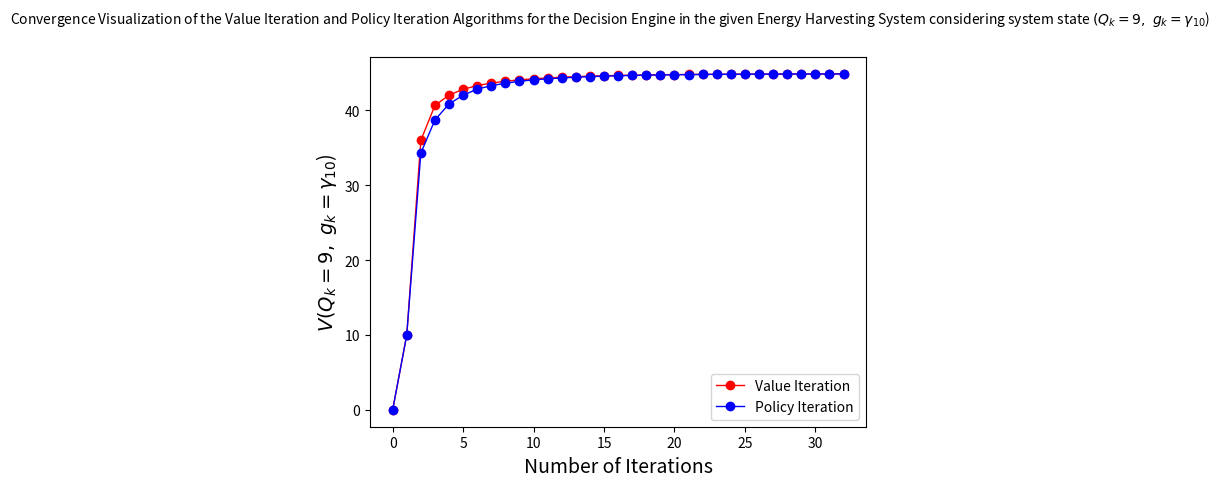
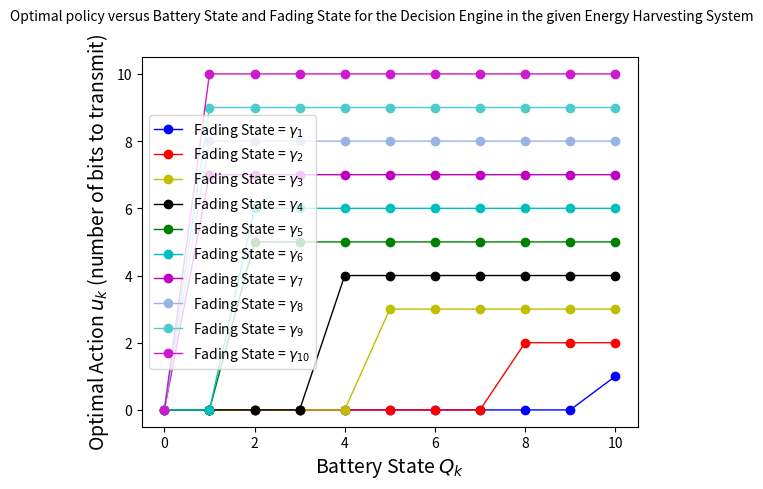

Write the Python code that produced these figures, in order.
# This entity solves for the optimal policy in a energy harvesting radio node using concepts from Markov Decision...
# ...Processes. Using this optimal policy, we further evaluate the system performance and present numerical results.
# Author: Bharath Keshavamurthy
# Organization: School of Electrical & Computer Engineering, Purdue University
# Copyright (c) 2019. All Rights Reserved.

import sys
import traceback
import itertools
from matplotlib import pyplot as plt


# This class encapsulates the decision engine of a energy harvesting radio node with inputs from...
# ...the Channel subsystem for the fading coefficient realizations and...
# ...the Energy Harvesting subsystem for the amount of ambient energy harvested
class EnergyHarvestingNode(object):
    # The number of realizations of the fading channel coefficients
    NUMBER_OF_FADING_STATE_REALIZATIONS = 10

    # The maximum allowed battery energy multiplier which implies that the maximum allowed energy in the battery is ME_0
    MAX_BATTERY_ENERGY_MULTIPLIER = 10

    # The probability of harvesting E_0 units of energy in a time slot by the energy harvesting subsystem
    ENERGY_HARVESTING_SUCCESS_PROBABILITY = 0.1

    # The discount factor for this INFINITE HORIZON DISCOUNTED REWARD PROBLEM FORMULATION
    DISCOUNT_FACTOR = 0.9

    # The smallest non-zero battery energy magnitude, i.e. E_0 units
    MIN_BATTERY_ENERGY = 1

    # State String Separator
    STATE_STRING_SEPARATOR = '_'

    # Confidence Bound
    CONFIDENCE_BOUND = 30

    # Get all the possible states - A state is considered to be a 2-tuple or a pair <Q_k, g_k>
    def get_all_possible_states(self):
        # m \in \{0, 1, 2, ..., M\}
        all_possible_battery_status_realizations = [k * self.MIN_BATTERY_ENERGY
                                                    for k in range(0, self.MAX_BATTERY_ENERGY_MULTIPLIER + 1)]
        # i \in \{1, 2, 3, ..., N\}
        all_possible_fading_state_realizations = [i for i in range(1, self.NUMBER_OF_FADING_STATE_REALIZATIONS + 1)]
        # Return an array of <Q_k, g_k> 2-tuples
        return list(itertools.product(all_possible_battery_status_realizations, all_possible_fading_state_realizations))

    # Initialization sequence
    def __init__(self):
        print('[INFO] EnergyHarvestingNode DecisionEngine-Initialization: Bringing things up...')
        # Assimilate all the possible states for the system
        self.all_possible_states = self.get_all_possible_states()
        # Initial arbitrary policy
        self.initial_policy = {str(s[0]) + self.STATE_STRING_SEPARATOR + str(s[1]): 0
                               for s in self.all_possible_states}
        # The optimal policy returned by value iteration
        self.value_iteration_optimality = dict()
        # The optimal policy returned by policy iteration
        self.policy_iteration_optimality = dict()
        # Value Iteration Value function array - Y-axis
        self.value_iteration_value_function_array = list()
        # Value Iteration Iterations array - X-axis
        self.value_iteration_iterations_array = list()
        # Policy Iteration Value function array - Y-axis
        self.policy_iteration_value_function_array = list()
        # Policy Iteration Iterations array - X-axis
        self.policy_iteration_iterations_array = list()

    # Convergence check for value iteration
    @staticmethod
    def has_value_iteration_converged(previous_value_function, current_value_function):
        if len(current_value_function.keys()) is not 0:
            for state, value in previous_value_function.items():
                if previous_value_function[state] != current_value_function[state]:
                    return False
            return True
        return False

    # Convergence check for policy iteration
    @staticmethod
    def has_policy_iteration_converged(previous_policy, current_policy):
        if len(current_policy.keys()) is not 0:
            for state, action in previous_policy.items():
                if previous_policy[state] != current_policy[state]:
                    return False
            return True
        return False

    # Get all the available actions in that state
    def get_available_actions(self, state):
        battery_state, fading_state = state.split(self.STATE_STRING_SEPARATOR)
        # Battery's dead - you can't do anything
        if int(battery_state) == 0:
            # Come up with a different logic that doesn't involve unnecessary list creations and...
            # ...unnecessary if_else checks in the calling routine.
            # NOTE: 0 corresponds to the node being idle
            return [0]
        return [k for k in range(0, int(fading_state) + 1)]

    # Get the transition probability based on the current_state, the next_state, and the action, i.e. P(s'|s,u)
    def get_transition_probability(self, current_state, next_state, action):
        # I don't worry about the fading state because the transitions are i.i.d with P(g_{k+1}|g_k) = P(g_{k+1}) = 1/N
        # I need to worry about the battery state
        # Remember the state string structure Q_k SEPARATOR g_k
        current_battery_state = int(current_state.split(self.STATE_STRING_SEPARATOR)[0])
        projected_next_battery_state = int(next_state.split(self.STATE_STRING_SEPARATOR)[0])
        if action == 0 and projected_next_battery_state == current_battery_state:
            # (1-p)/N: unsuccessful harvesting and idle node
            return (1 - self.ENERGY_HARVESTING_SUCCESS_PROBABILITY) / self.NUMBER_OF_FADING_STATE_REALIZATIONS
        elif action == 0 and projected_next_battery_state == current_battery_state + 1:
            # p/N: successful harvesting and idle node
            return self.ENERGY_HARVESTING_SUCCESS_PROBABILITY / self.NUMBER_OF_FADING_STATE_REALIZATIONS
        elif action > 0 and projected_next_battery_state == current_battery_state:
            # p/N: successful harvesting and active node (energy consumed and harvested)
            return self.ENERGY_HARVESTING_SUCCESS_PROBABILITY / self.NUMBER_OF_FADING_STATE_REALIZATIONS
        elif action > 0 and projected_next_battery_state == current_battery_state - 1:
            # (1-p)/N: unsuccessful harvesting and active node (energy consumed but not harvested)
            return (1 - self.ENERGY_HARVESTING_SUCCESS_PROBABILITY) / self.NUMBER_OF_FADING_STATE_REALIZATIONS
        else:
            # The rest can't happen because of our system model
            return 0

    # Get the optimal policy from value iteration
    def get_value_iteration_optimality(self):
        # A string representation of the states
        all_possible_states = [str(s[0]) + self.STATE_STRING_SEPARATOR + str(s[1]) for s in self.all_possible_states]
        # The current value function
        current_value_function = dict()
        # The initial value function as a dict referred to by the string representation of the process states
        initial_value_function = {s: 0.00001 for s in all_possible_states}
        self.value_iteration_iterations_array.append(0)
        self.value_iteration_value_function_array.append(initial_value_function)
        # The previous value function
        previous_value_function = initial_value_function
        # The optimal policy collection for updates during the iterative process
        optimal_policy = dict()
        # Iteration count
        iteration_count = 0
        # Confidence counter
        confidence = 0
        # Convergence check
        while (confidence >= self.CONFIDENCE_BOUND and
               self.has_value_iteration_converged(previous_value_function, current_value_function)) is False:
            if self.has_value_iteration_converged(previous_value_function, current_value_function):
                confidence += 1
            value_function_dict = dict()
            previous_value_function = (lambda: previous_value_function, lambda: current_value_function)[len(
                current_value_function.keys()) is not 0]()
            for current_state in all_possible_states:
                # Get all the actions available to the MDP agent in this state
                available_actions = self.get_available_actions(current_state)
                # Maximum value initialization for the maximization process
                maximum_value = 0
                # Maximizing action
                maximizing_action = None
                for action in available_actions:
                    internal_sum = 0
                    for next_state in all_possible_states:
                        internal_sum += self.get_transition_probability(current_state, next_state, action) * \
                                        previous_value_function[next_state]
                    # Evaluate the reward corresponding to the action
                    reward = action
                    value = reward + (self.DISCOUNT_FACTOR * internal_sum)
                    if value > maximum_value:
                        maximum_value = value
                        maximizing_action = action
                value_function_dict[current_state] = maximum_value
                current_value_function[current_state] = maximum_value
                optimal_policy[current_state] = maximizing_action
            self.value_iteration_value_function_array.append(value_function_dict)
            iteration_count += 1
            self.value_iteration_iterations_array.append(iteration_count)
        self.value_iteration_optimality = optimal_policy

    # Get the optimal policy from policy iteration
    def get_policy_iteration_optimality(self):
        # A string representation of the states
        all_possible_states = [str(s[0]) + self.STATE_STRING_SEPARATOR + str(s[1]) for s in self.all_possible_states]
        # Current value function
        current_value_function = dict()
        # The initial value function as a dict referred to by the string representation of the process states
        initial_value_function = {s: 0.00001 for s in all_possible_states}
        self.policy_iteration_iterations_array.append(0)
        self.policy_iteration_value_function_array.append(initial_value_function)
        # The previous value function
        previous_value_function = initial_value_function
        # Previous policy
        previous_policy = self.initial_policy
        # Current policy
        current_policy = dict()
        # Iteration count
        iteration_count = 0
        # Confidence counter
        confidence = 0
        while (confidence >= self.CONFIDENCE_BOUND and
               self.has_policy_iteration_converged(previous_policy, current_policy)) is False:
            if self.has_policy_iteration_converged(previous_policy, current_policy):
                confidence += 1
            previous_policy = (lambda: previous_policy, lambda: current_policy)[len(current_policy.keys()) is not 0]()
            value_function_dict = dict()
            previous_value_function = (lambda: previous_value_function, lambda: current_value_function)[len(
                current_value_function.keys()) is not 0]()
            # Policy Evaluation
            for current_state in all_possible_states:
                action = previous_policy[current_state]
                # Evaluate the reward corresponding to the action
                reward = action
                internal_sum = 0
                for next_state in all_possible_states:
                    internal_sum += self.get_transition_probability(current_state, next_state, action) * \
                                    previous_value_function[next_state]
                current_value_function[current_state] = reward + (self.DISCOUNT_FACTOR * internal_sum)
            # Policy Improvement
            for _current_state in all_possible_states:
                # Get all the actions available to the MDP agent in this state
                available_actions = self.get_available_actions(_current_state)
                # Maximum value during the maximization process
                maximum_value = 0
                # Maximizing action during the maximization process
                maximizing_action = None
                for _action in available_actions:
                    # Evaluate the reward corresponding to the action
                    _reward = _action
                    _internal_sum = 0
                    for _next_state in all_possible_states:
                        _internal_sum += self.get_transition_probability(_current_state, _next_state, _action) * \
                                         current_value_function[_next_state]
                    value = _reward + (self.DISCOUNT_FACTOR * _internal_sum)
                    if value > maximum_value:
                        maximum_value = value
                        maximizing_action = _action
                current_policy[_current_state] = maximizing_action
                value_function_dict[_current_state] = maximum_value
            self.policy_iteration_value_function_array.append(value_function_dict)
            iteration_count += 1
            self.policy_iteration_iterations_array.append(iteration_count)
        self.policy_iteration_optimality = current_policy

    # Evaluate the performance of the optimal policy vs the battery status and the fading state coefficients
    def evaluate_performance_of_optimality(self):
        # A random state choice for evaluation
        state_choice = '9_10'
        value_iteration_modified_value_iterations_array = [value[state_choice]
                                                           for value in self.value_iteration_value_function_array]
        policy_iteration_modified_value_iterations_array = [value[state_choice]
                                                            for value in self.policy_iteration_value_function_array]
        # Plot value iteration and policy iteration optimalities as a function of the iteration index
        fig, ax = plt.subplots()
        ax.plot(self.value_iteration_iterations_array, value_iteration_modified_value_iterations_array, linewidth=1.0,
                marker='o', color='r', label='Value Iteration')
        ax.plot(self.policy_iteration_iterations_array, policy_iteration_modified_value_iterations_array, linewidth=1.0,
                marker='o', color='b', label='Policy Iteration')
        fig.suptitle('Convergence Visualization of the Value Iteration and Policy Iteration Algorithms for the '
                     'Decision Engine in the given Energy Harvesting System considering system state '
                     '$(Q_k=9,\ g_k=\gamma_{10}$)', fontsize=10)
        ax.set_xlabel('Number of Iterations', fontsize=14)
        ax.set_ylabel('$V(Q_k=9,\ g_k=\gamma_{10}$)', fontsize=14)
        ax.legend()
        plt.show()

    # Plot the optimal policy vs battery state and fading state; to do so, plot N curves, where the ith one is...
    # ...the optimal policy vs battery state under fading state \gamma_i
    def evaluate_performance_globally(self):
        # The figure
        fig, ax = plt.subplots()
        # Colors tuple
        colors = ['b', 'r', 'y', 'k', 'g', 'c', 'm', (0.6, 0.7, 0.9), (0.3, 0.8, 0.8), (0.8, 0.1, 0.8)]
        # The external control variable
        for fading_state in range(1, self.NUMBER_OF_FADING_STATE_REALIZATIONS + 1):
            # The X-Axis
            battery_states = list()
            # The Y-Axis
            optimal_actions = list()
            for battery_state in range(0, self.MAX_BATTERY_ENERGY_MULTIPLIER + 1):
                battery_states.append(battery_state)
                system_state = str(battery_state) + self.STATE_STRING_SEPARATOR + str(fading_state)
                optimal_action = self.policy_iteration_optimality[system_state]
                optimal_actions.append(optimal_action)
            ax.plot(battery_states, optimal_actions, linewidth=1.0, marker='o', color=colors[fading_state - 1],
                    label='Fading State = $\gamma_{' + str(fading_state) + '}$')
        fig.suptitle('Optimal policy versus Battery State and Fading State for the Decision Engine in the given '
                     'Energy Harvesting System', fontsize=10)
        ax.set_xlabel('Battery State $Q_k$', fontsize=14)
        ax.set_ylabel('Optimal Action $u_k$ (number of bits to transmit)', fontsize=14)
        ax.legend()
        plt.show()

    # Termination sequence
    def __exit__(self, exc_type, exc_val, exc_tb):
        print('[INFO] EnergyHarvestingNode DecisionEngine-Termination: Tearing things down...')
        self.all_possible_states = None


# Run Trigger
# This call simulates the call to the DecisionEngine from the parent class in the complete design of the...
# ...Energy Harvesting Radio Node
if __name__ == '__main__':
    print('[INFO] EnergyHarvestingNode main: Starting system simulation...!')
    print('[INFO] EnergyHarvestingNode main: Creating DecisionEngine instance...!')
    try:
        # Create the DecisionEngine instance
        decisionEngine = EnergyHarvestingNode()
        # Get the optimal policy from value iteration
        decisionEngine.get_value_iteration_optimality()
        # Get the optimal policy from policy iteration
        decisionEngine.get_policy_iteration_optimality()
        # Evaluate the performance of the optimal policy vs the battery status and the fading state coefficients
        decisionEngine.evaluate_performance_of_optimality()
        # Evaluation of the optimal policy versus system state
        decisionEngine.evaluate_performance_globally()
        print('[INFO] EnergyHarvestingNode main: Found and evaluated the optimal policy! '
              'Shutting the decision engine down...!')
    except Exception as e:
        print('[ERROR] EnergyHarvestingNode main: An exception was caught while solving for and evaluating the '
              'optimal policy! - {}'.format(e))
        traceback.print_exc()
        sys.exit(1)
    print('[INFO] EnergyHarvestingNode main: System simulation ended...!')
